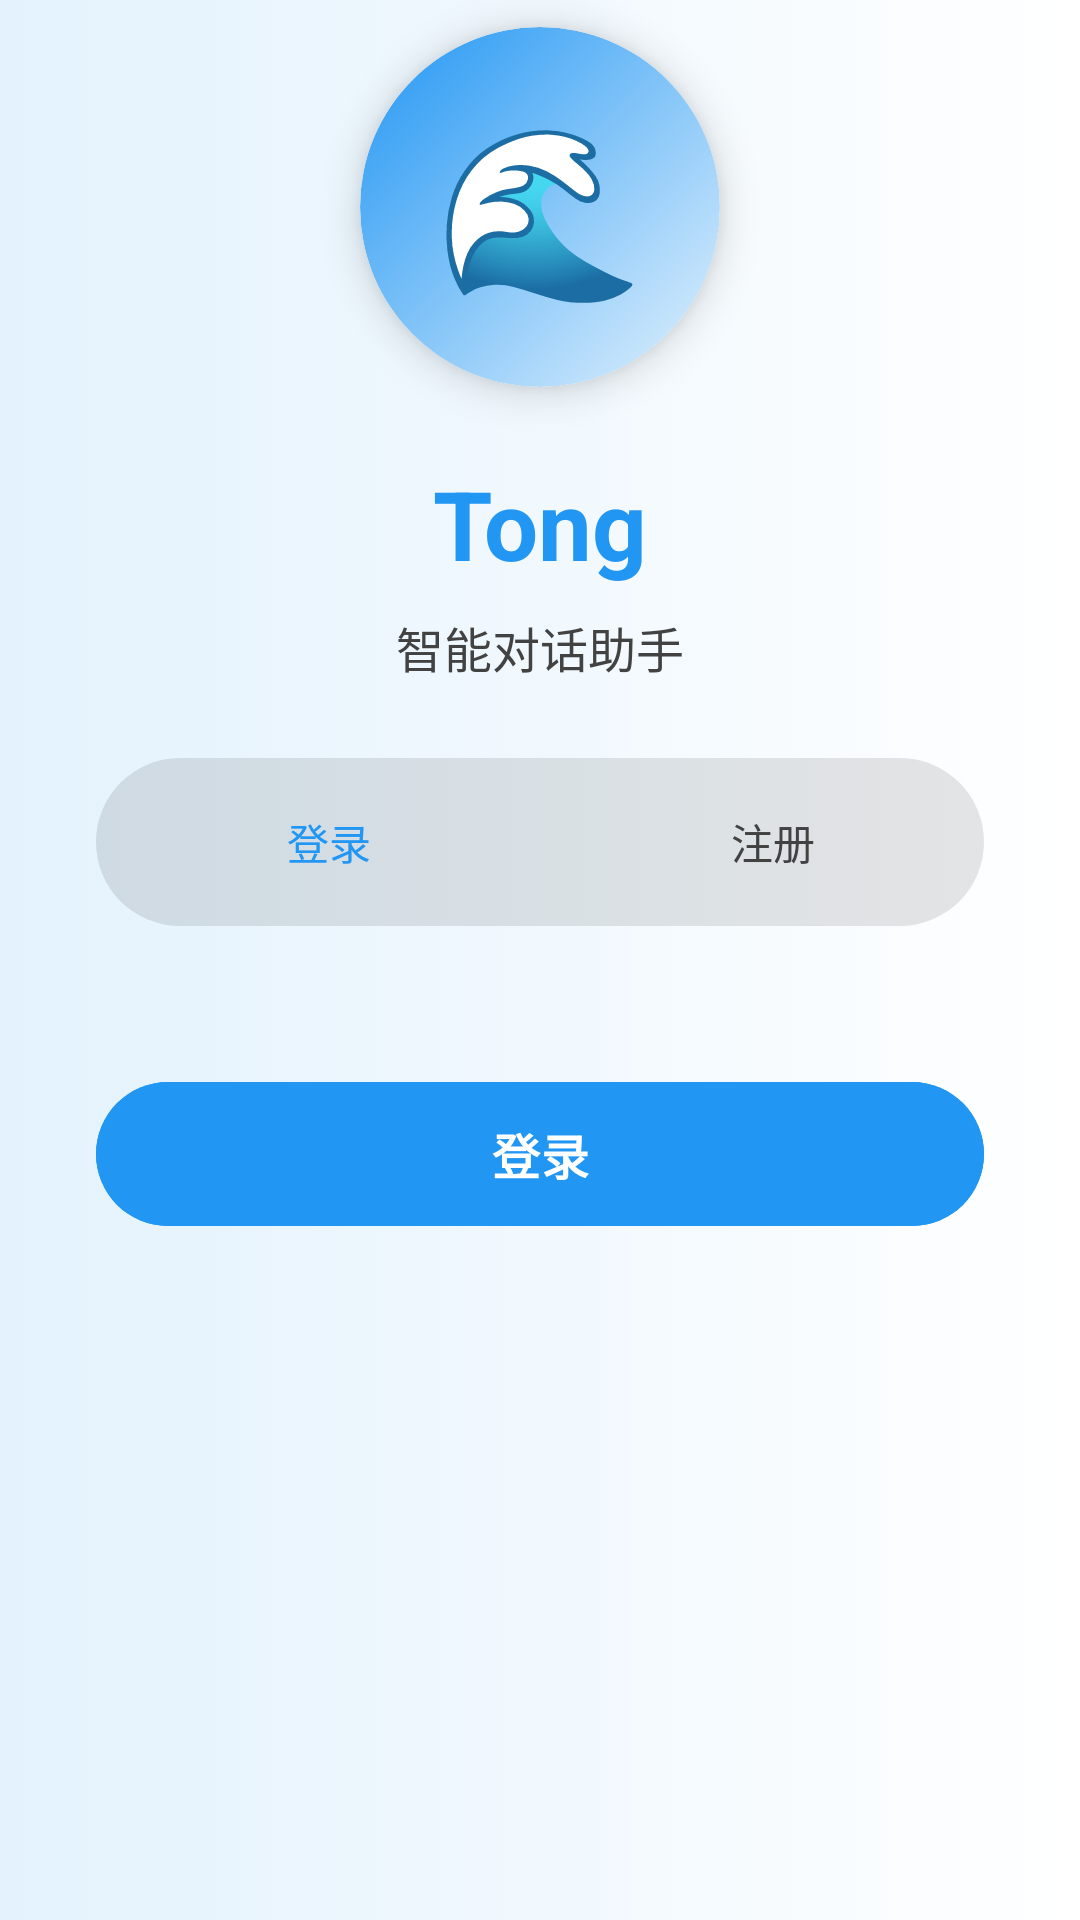

Android layout source for this screen:
<!-- AndroidManifest.xml: activity theme Theme.HaiyangAPP -->
<!-- res/layout/activity_start.xml -->
<?xml version="1.0" encoding="utf-8"?>
<LinearLayout xmlns:android="http://schemas.android.com/apk/res/android"
    xmlns:app="http://schemas.android.com/apk/res-auto"
    android:id="@+id/rootLayout"
    android:layout_width="match_parent"
    android:layout_height="match_parent"
    android:orientation="vertical"
    android:background="@drawable/bg_animated_gradient"
    android:gravity="center">

    
    <LinearLayout
        android:layout_width="match_parent"
        android:layout_height="0dp"
        android:layout_weight="1"
        android:gravity="center"
        android:orientation="vertical">

        
        <androidx.cardview.widget.CardView
            android:id="@+id/logoCard"
            android:layout_width="120dp"
            android:layout_height="120dp"
            app:cardCornerRadius="60dp"
            app:cardElevation="8dp"
            android:layout_marginBottom="24dp">

            <LinearLayout
                android:layout_width="match_parent"
                android:layout_height="match_parent"
                android:background="@drawable/logo_background"
                android:gravity="center"
                android:orientation="vertical">

                <TextView
                    android:layout_width="wrap_content"
                    android:layout_height="wrap_content"
                    android:text="🌊"
                    android:textSize="56sp" />
            </LinearLayout>
        </androidx.cardview.widget.CardView>

        
        <TextView
            android:layout_width="wrap_content"
            android:layout_height="wrap_content"
            android:text="@string/app_name"
            android:textSize="32sp"
            android:textStyle="bold"
            android:textColor="@color/primary_blue"
            android:layout_marginBottom="8dp" />

        
        <TextView
            android:layout_width="wrap_content"
            android:layout_height="wrap_content"
            android:text="智能对话助手"
            android:textSize="16sp"
            android:textColor="@color/text_secondary" />
    </LinearLayout>

    
    <LinearLayout
        android:layout_width="match_parent"
        android:layout_height="0dp"
        android:layout_weight="1.5"
        android:orientation="vertical"
        android:paddingStart="32dp"
        android:paddingEnd="32dp"
        android:paddingTop="16dp">

        
        <com.google.android.material.tabs.TabLayout
            android:id="@+id/tabLayout"
            android:layout_width="match_parent"
            android:layout_height="56dp"
            android:layout_marginBottom="24dp"
            android:background="@drawable/bg_tab_layout"
            app:tabIndicator="@drawable/tab_indicator_pill"
            app:tabIndicatorGravity="stretch"
            app:tabIndicatorColor="@null"
            app:tabIndicatorFullWidth="true"
            app:tabMode="fixed"
            app:tabIndicatorAnimationMode="elastic"
            app:tabIndicatorHeight="0dp"
            app:tabSelectedTextColor="@color/primary_blue"
            app:tabTextColor="@color/text_secondary"
            app:tabRippleColor="@android:color/transparent"
            android:padding="4dp">

            <com.google.android.material.tabs.TabItem
                android:layout_width="wrap_content"
                android:layout_height="wrap_content"
                android:text="登录" />

            <com.google.android.material.tabs.TabItem
                android:layout_width="wrap_content"
                android:layout_height="wrap_content"
                android:text="注册" />
        </com.google.android.material.tabs.TabLayout>

        
        <androidx.viewpager2.widget.ViewPager2
            android:id="@+id/viewPager"
            android:layout_width="match_parent"
            android:layout_height="wrap_content" />

        
        <TextView
            android:id="@+id/tvError"
            android:layout_width="match_parent"
            android:layout_height="wrap_content"
            android:layout_marginTop="16dp"
            android:textColor="@color/accent_red"
            android:textSize="14sp"
            android:gravity="center"
            android:visibility="gone" />

        
        <com.google.android.material.button.MaterialButton
            android:id="@+id/btnSubmit"
            android:layout_width="match_parent"
            android:layout_height="56dp"
            android:layout_marginTop="24dp"
            android:text="登录"
            android:textSize="16sp"
            android:textStyle="bold"
            android:backgroundTint="@color/primary_blue"
            android:textColor="@color/white"
            app:cornerRadius="28dp"
            app:elevation="4dp" />

        
        <ProgressBar
            android:id="@+id/progressBar"
            android:layout_width="wrap_content"
            android:layout_height="wrap_content"
            android:layout_gravity="center"
            android:layout_marginTop="16dp"
            android:visibility="gone"
            android:indeterminateTint="@color/primary_blue" />
    </LinearLayout>

    
    <View
        android:layout_width="match_parent"
        android:layout_height="48dp" />
</LinearLayout>
<!-- resources referenced by this layout -->
<resources>
  <color name="accent_red">#FFFF0000</color>
  <color name="primary_blue">#FF2196F3</color>
  <color name="text_secondary">#FF424242</color>
  <color name="white">#FFFFFFFF</color>
  <!-- drawable bg_animated_gradient (drawable) -->
  <?xml version="1.0" encoding="utf-8"?>
  <animation-list xmlns:android="http://schemas.android.com/apk/res/android">
      
      <item
          android:drawable="@drawable/grad_1"
          android:duration="6000" />
      <item
          android:drawable="@drawable/grad_2"
          android:duration="6000" />
      <item
          android:drawable="@drawable/grad_3"
          android:duration="6000" />
  </animation-list>
  <!-- drawable bg_tab_layout (drawable) -->
  <?xml version="1.0" encoding="utf-8"?>
  <shape xmlns:android="http://schemas.android.com/apk/res/android"
      android:shape="rectangle">
      <solid android:color="#1A000000" />
      <corners android:radius="28dp" />
  </shape>
  <!-- drawable logo_background (drawable) -->
  <?xml version="1.0" encoding="utf-8"?>
  <shape xmlns:android="http://schemas.android.com/apk/res/android"
      android:shape="oval">
      <gradient
          android:angle="135"
          android:startColor="@color/primary_blue_light"
          android:endColor="@color/primary_blue"
          android:type="linear" />
  </shape>
  <!-- drawable tab_indicator_pill (drawable) -->
  <?xml version="1.0" encoding="utf-8"?>
  <selector xmlns:android="http://schemas.android.com/apk/res/android">
      <item android:state_selected="true">
          <shape android:shape="rectangle">
              <solid android:color="@color/white" />
              <corners android:radius="24dp" />
              <stroke android:width="1dp" android:color="#E0E0E0" />
          </shape>
      </item>
      <item>
          <shape android:shape="rectangle">
              <solid android:color="@android:color/transparent" />
              <corners android:radius="24dp" />
          </shape>
      </item>
  </selector>
  <string name="app_name">Tong</string>
  <style name="Theme.HaiyangAPP" parent="Base.Theme.HaiyangAPP" />
  <!-- drawable grad_1 (drawable) -->
  <?xml version="1.0" encoding="utf-8"?>
  <shape xmlns:android="http://schemas.android.com/apk/res/android"
      android:shape="rectangle">
      <gradient
          android:startColor="#E3F2FD"
          android:endColor="#FFFFFF"
          android:angle="0"
          android:type="linear" />
  </shape>
  <!-- drawable grad_2 (drawable) -->
  <?xml version="1.0" encoding="utf-8"?>
  <shape xmlns:android="http://schemas.android.com/apk/res/android"
      android:shape="rectangle">
      <gradient
          android:startColor="#E1F5FE"
          android:endColor="#F3E5F5"
          android:angle="135"
          android:type="linear" />
  </shape>
  <!-- drawable grad_3 (drawable) -->
  <?xml version="1.0" encoding="utf-8"?>
  <shape xmlns:android="http://schemas.android.com/apk/res/android"
      android:shape="rectangle">
      <gradient
          android:startColor="#FFFFFF"
          android:endColor="#E0F7FA"
          android:angle="270"
          android:type="linear" />
  </shape>
  <color name="primary_blue_light">#FFE3F2FD</color>
  <style name="Base.Theme.HaiyangAPP" parent="Theme.Material3.DayNight.NoActionBar">
          
          
      </style>
</resources>
